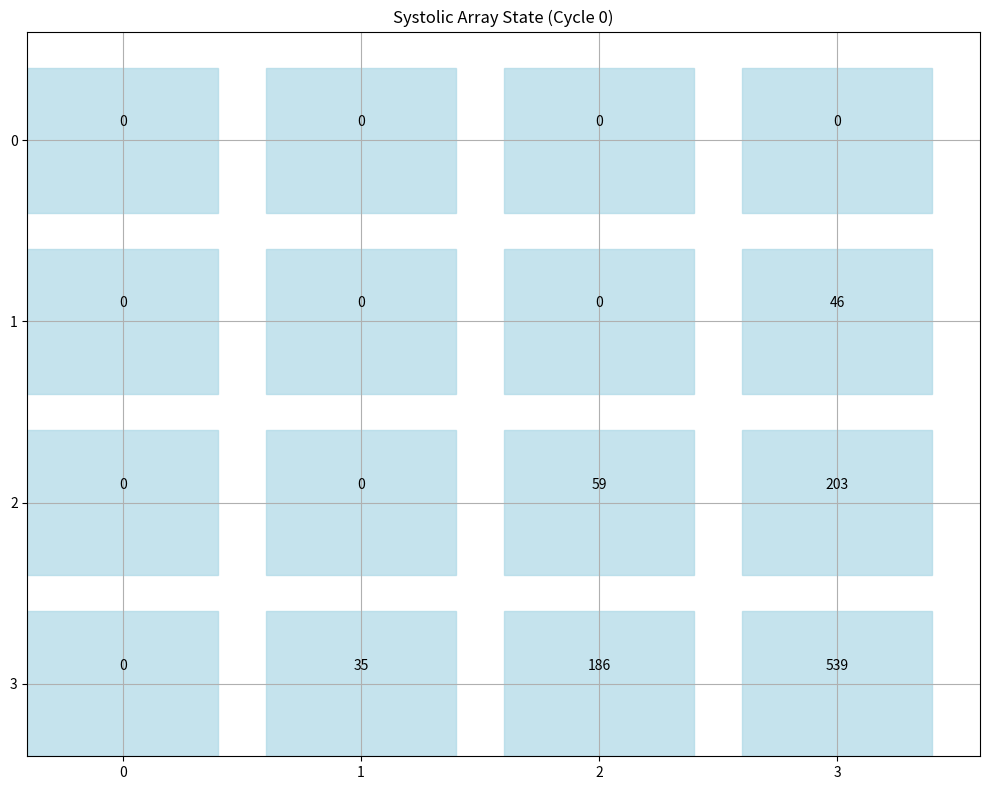
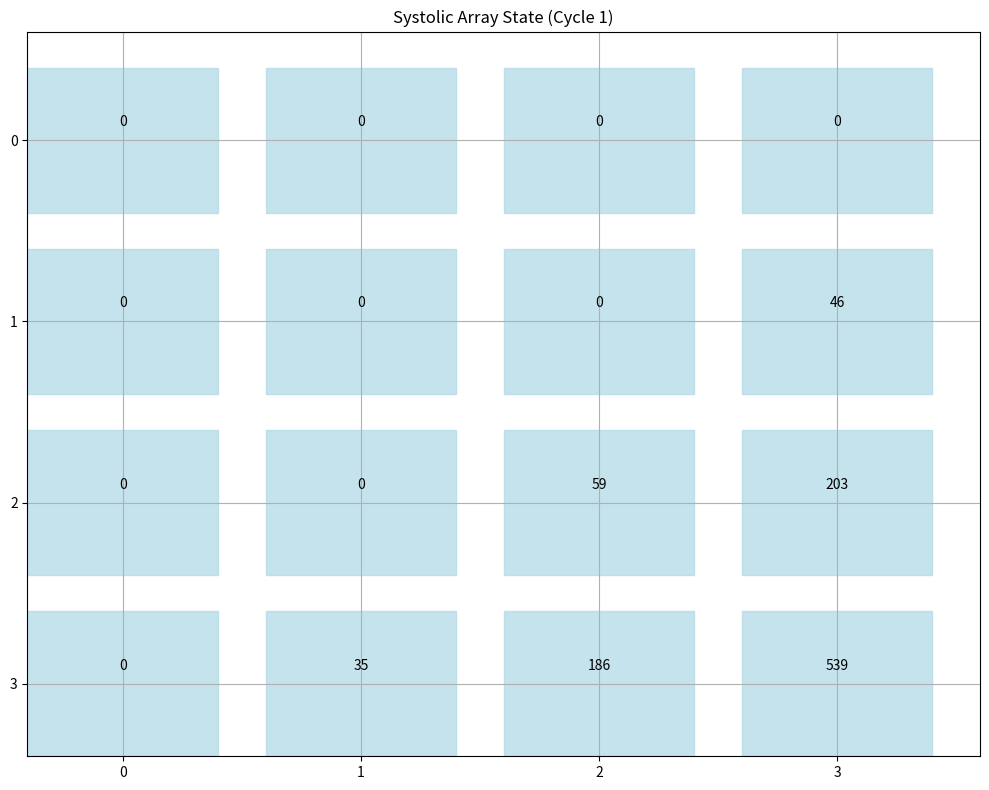
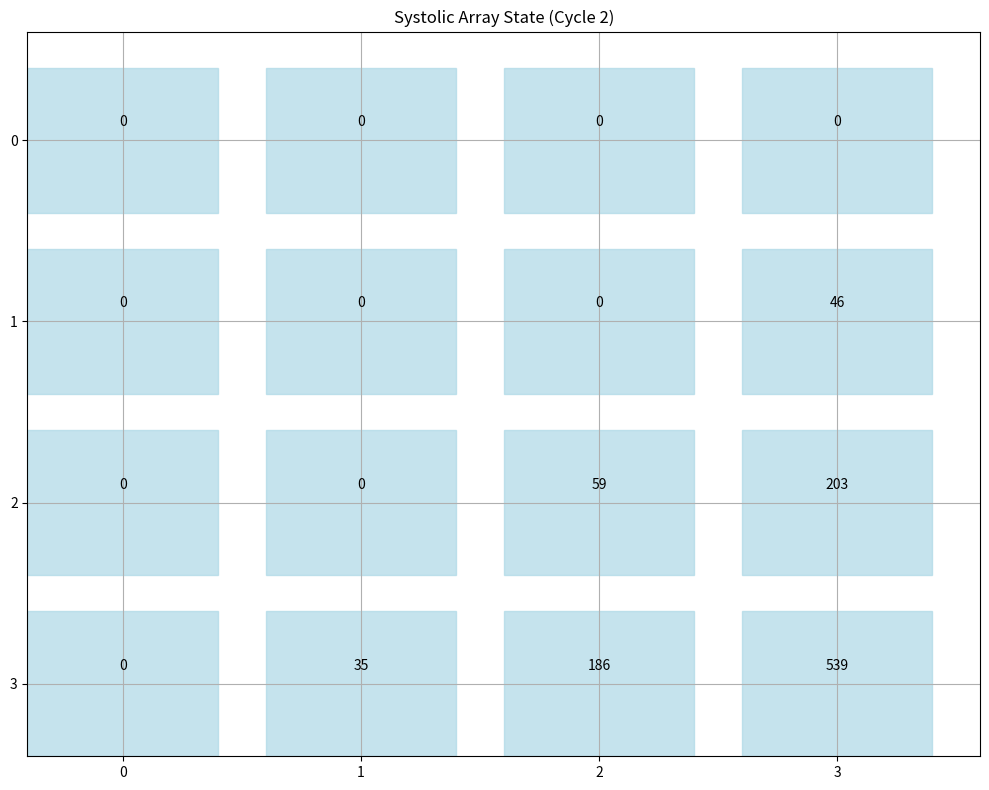
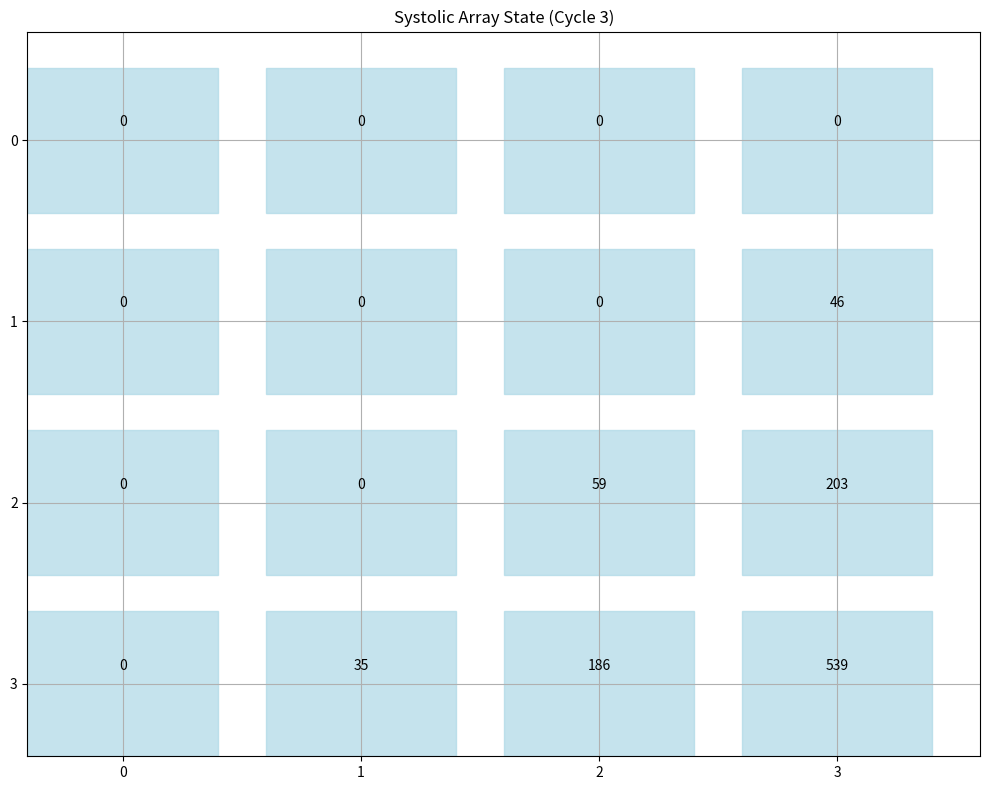
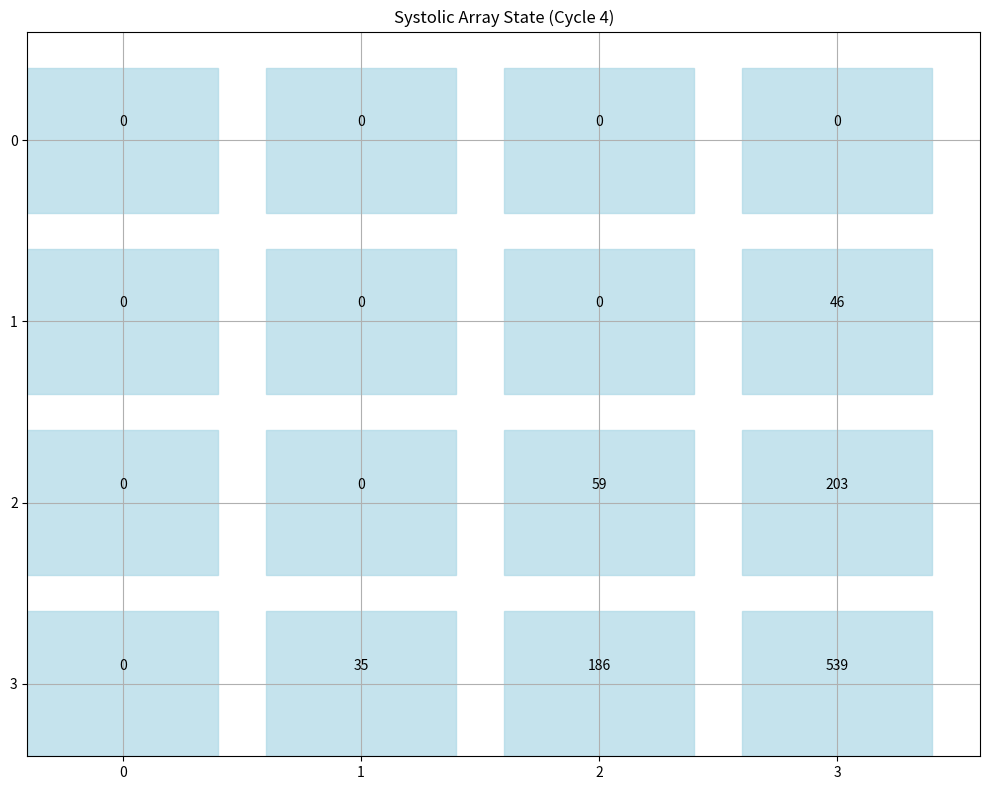
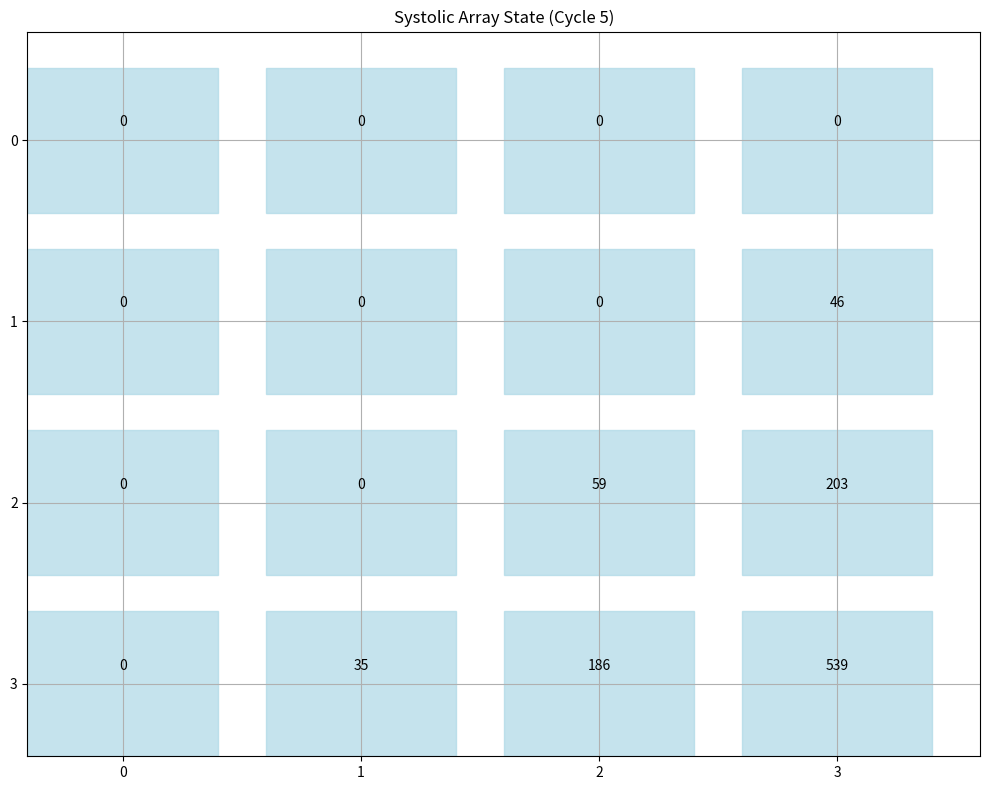
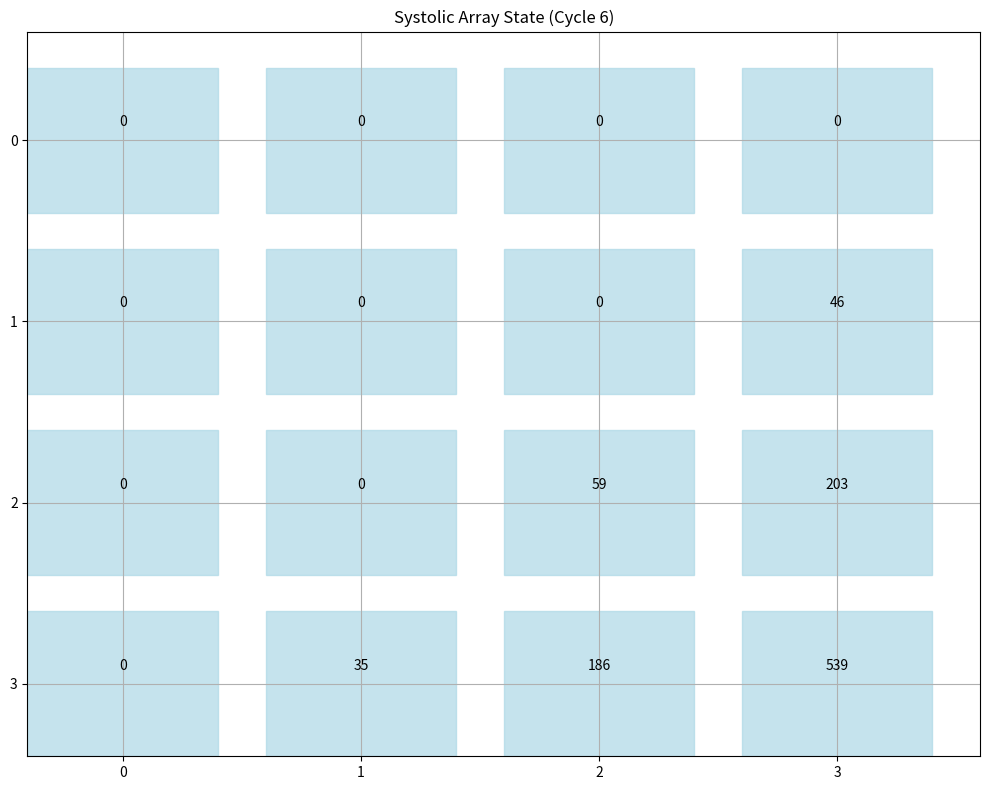
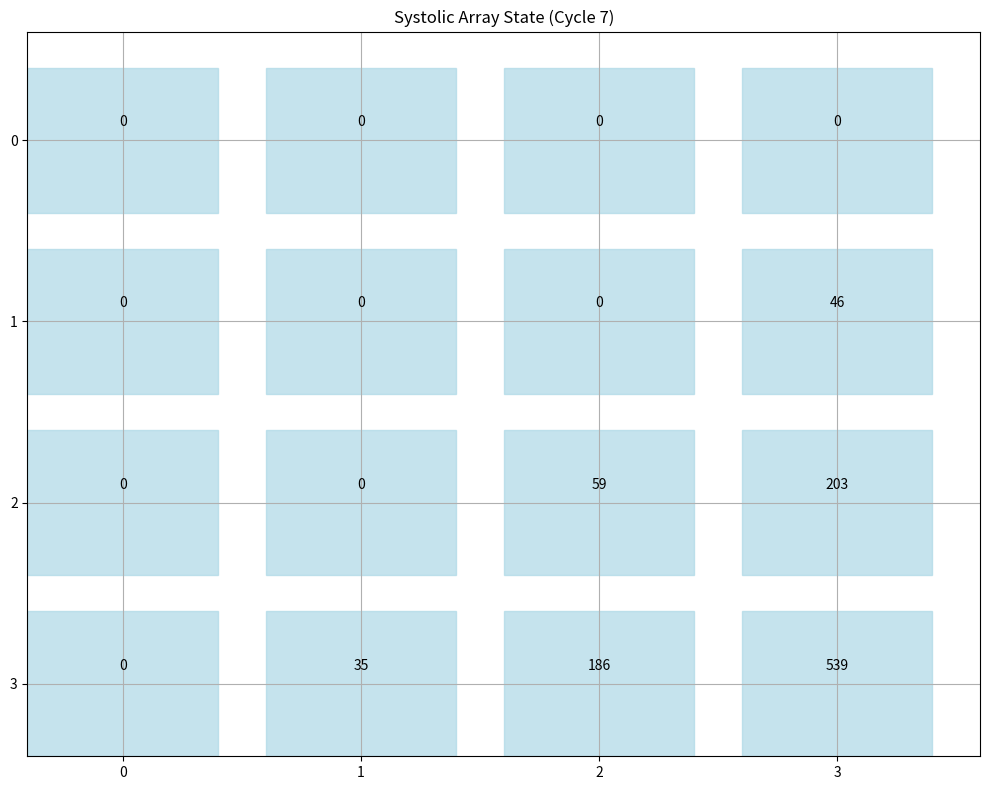

Write Python code to recreate these figures, in order.
#!/usr/bin/env python3
# -*- coding: utf-8 -*-
"""
脉动阵列加法器网络模拟器
包含能耗(pJ)、面积(mm²)和延迟(cycle)的性能评估

作者: Codegen
日期: 2025-05-16
"""

import numpy as np
import matplotlib.pyplot as plt
import time
from typing import List, Tuple, Dict, Any
import argparse

class ProcessingElement:
    """处理单元类，代表脉动阵列中的一个PE"""
    
    def __init__(self, pe_id: Tuple[int, int], bit_width: int = 16):
        """
        初始化处理单元
        
        参数:
            pe_id: PE的坐标 (row, col)
            bit_width: 数据位宽，默认16位
        """
        self.pe_id = pe_id
        self.bit_width = bit_width
        self.accumulator = 0
        self.input_a = 0
        self.input_b = 0
        self.output = 0
        self.busy = False
        self.cycles_active = 0
        self.num_operations = 0
        
    def compute(self) -> int:
        """执行加法操作并返回结果"""
        if self.busy:
            self.accumulator = self.input_a + self.input_b
            self.output = self.accumulator
            self.cycles_active += 1
            self.num_operations += 1
            return self.output
        return 0
    
    def set_inputs(self, a: int, b: int) -> None:
        """设置输入值"""
        self.input_a = a
        self.input_b = b
        self.busy = True
    
    def reset(self) -> None:
        """重置处理单元状态"""
        self.accumulator = 0
        self.input_a = 0
        self.input_b = 0
        self.output = 0
        self.busy = False
    
    def get_energy_consumption(self, energy_per_op: float) -> float:
        """
        计算能耗 (pJ)
        
        参数:
            energy_per_op: 每次操作的能耗 (pJ)
        """
        return self.num_operations * energy_per_op * (self.bit_width / 16)
    
    def get_area(self, base_area: float) -> float:
        """
        计算面积 (mm²)
        
        参数:
            base_area: 基础面积 (mm²)
        """
        # 面积与位宽的平方成正比
        return base_area * (self.bit_width / 16)**2


class SystolicArray:
    """脉动阵列类，由多个PE组成"""
    
    def __init__(self, rows: int, cols: int, bit_width: int = 16):
        """
        初始化脉动阵列
        
        参数:
            rows: 行数
            cols: 列数
            bit_width: 数据位宽，默认16位
        """
        self.rows = rows
        self.cols = cols
        self.bit_width = bit_width
        self.array = [[ProcessingElement((i, j), bit_width) for j in range(cols)] for i in range(rows)]
        self.cycle_count = 0
        self.horizontal_inputs = [[0 for _ in range(cols)] for _ in range(rows)]
        self.vertical_inputs = [[0 for _ in range(cols)] for _ in range(rows)]
        self.outputs = [[0 for _ in range(cols)] for _ in range(rows)]
        
        # 性能参数 (基于16nm工艺的典型值)
        self.energy_per_add_op = 0.1  # pJ per operation
        self.base_pe_area = 0.001     # mm² per PE (16-bit)
        self.clock_period = 1.0       # ns
    
    def reset(self) -> None:
        """重置整个脉动阵列"""
        for i in range(self.rows):
            for j in range(self.cols):
                self.array[i][j].reset()
        self.cycle_count = 0
        self.horizontal_inputs = [[0 for _ in range(self.cols)] for _ in range(self.rows)]
        self.vertical_inputs = [[0 for _ in range(self.cols)] for _ in range(self.rows)]
        self.outputs = [[0 for _ in range(self.cols)] for _ in range(self.rows)]
    
    def set_inputs(self, horizontal_inputs: List[List[int]], vertical_inputs: List[List[int]]) -> None:
        """
        设置输入数据
        
        参数:
            horizontal_inputs: 水平输入数据
            vertical_inputs: 垂直输入数据
        """
        self.horizontal_inputs = horizontal_inputs
        self.vertical_inputs = vertical_inputs
    
    def propagate_data(self) -> None:
        """在脉动阵列中传播数据"""
        # 保存当前输出，用于下一个周期的输入
        prev_horizontal = [[0 for _ in range(self.cols)] for _ in range(self.rows)]
        prev_vertical = [[0 for _ in range(self.cols)] for _ in range(self.rows)]
        
        # 第一个周期的输入
        if self.cycle_count == 0:
            for i in range(self.rows):
                for j in range(self.cols):
                    if i == 0:
                        prev_horizontal[i][j] = self.horizontal_inputs[i][j]
                    if j == 0:
                        prev_vertical[i][j] = self.vertical_inputs[i][j]
        
        # 更新每个PE的输入
        for i in range(self.rows):
            for j in range(self.cols):
                # 水平输入 (来自左侧或输入)
                if j == 0:
                    # 第一列从输入获取
                    if self.cycle_count < len(self.horizontal_inputs):
                        a_input = self.horizontal_inputs[i][self.cycle_count] if self.cycle_count < len(self.horizontal_inputs[i]) else 0
                    else:
                        a_input = 0
                else:
                    # 其他列从左侧PE获取
                    a_input = self.array[i][j-1].output
                
                # 垂直输入 (来自上方或输入)
                if i == 0:
                    # 第一行从输入获取
                    if self.cycle_count < len(self.vertical_inputs):
                        b_input = self.vertical_inputs[self.cycle_count][j] if self.cycle_count < len(self.vertical_inputs) and j < len(self.vertical_inputs[self.cycle_count]) else 0
                    else:
                        b_input = 0
                else:
                    # 其他行从上方PE获取
                    b_input = self.array[i-1][j].output
                
                # 设置PE的输入
                self.array[i][j].set_inputs(a_input, b_input)
        
        # 执行计算
        for i in range(self.rows):
            for j in range(self.cols):
                self.outputs[i][j] = self.array[i][j].compute()
        
        self.cycle_count += 1
    
    def run_simulation(self, num_cycles: int) -> List[List[int]]:
        """
        运行模拟指定的周期数
        
        参数:
            num_cycles: 要模拟的周期数
        
        返回:
            最终输出结果
        """
        for _ in range(num_cycles):
            self.propagate_data()
        return self.outputs
    
    def get_total_energy(self) -> float:
        """计算总能耗 (pJ)"""
        total_energy = 0.0
        for i in range(self.rows):
            for j in range(self.cols):
                total_energy += self.array[i][j].get_energy_consumption(self.energy_per_add_op)
        return total_energy
    
    def get_total_area(self) -> float:
        """计算总面积 (mm²)"""
        total_area = 0.0
        for i in range(self.rows):
            for j in range(self.cols):
                total_area += self.array[i][j].get_area(self.base_pe_area)
        return total_area
    
    def get_latency(self) -> int:
        """获取延迟 (cycles)"""
        return self.cycle_count
    
    def get_latency_ns(self) -> float:
        """获取延迟 (ns)"""
        return self.cycle_count * self.clock_period
    
    def get_performance_metrics(self) -> Dict[str, Any]:
        """获取性能指标"""
        return {
            "energy_pJ": self.get_total_energy(),
            "area_mm2": self.get_total_area(),
            "latency_cycles": self.get_latency(),
            "latency_ns": self.get_latency_ns(),
            "operations": sum(pe.num_operations for row in self.array for pe in row),
            "energy_efficiency_TOPS_per_W": self.calculate_energy_efficiency()
        }
    
    def calculate_energy_efficiency(self) -> float:
        """计算能效 (TOPS/W)"""
        total_ops = sum(pe.num_operations for row in self.array for pe in row)
        total_energy_joules = self.get_total_energy() * 1e-12  # 转换为焦耳
        
        if total_energy_joules == 0:
            return 0
        
        # 计算每秒可执行的操作数 (假设时钟频率为1GHz)
        clock_freq_hz = 1e9
        ops_per_second = total_ops / (self.cycle_count / clock_freq_hz)
        
        # 计算功耗 (W)
        power_watts = total_energy_joules / (self.cycle_count / clock_freq_hz)
        
        if power_watts == 0:
            return 0
        
        # 计算能效 (TOPS/W)
        energy_efficiency = (ops_per_second / 1e12) / power_watts
        
        return energy_efficiency
    
    def visualize_array(self, cycle: int = None) -> None:
        """
        可视化脉动阵列状态
        
        参数:
            cycle: 要可视化的周期，默认为当前周期
        """
        if cycle is None:
            cycle = self.cycle_count
        
        plt.figure(figsize=(10, 8))
        plt.title(f"Systolic Array State (Cycle {cycle})")
        
        # 绘制PE
        for i in range(self.rows):
            for j in range(self.cols):
                pe = self.array[i][j]
                color = 'lightblue' if pe.busy else 'white'
                rect = plt.Rectangle((j, self.rows-i-1), 0.8, 0.8, fill=True, color=color, alpha=0.7)
                plt.gca().add_patch(rect)
                plt.text(j+0.4, self.rows-i-1+0.5, f"{pe.output}", ha='center', va='center')
        
        plt.xlim(0, self.cols)
        plt.ylim(0, self.rows)
        plt.grid(True)
        plt.xticks(np.arange(0.4, self.cols, 1), np.arange(0, self.cols))
        plt.yticks(np.arange(0.4, self.rows, 1), np.arange(0, self.rows)[::-1])
        plt.tight_layout()
        plt.savefig(f"systolic_array_cycle_{cycle}.png")
        plt.close()


def vector_addition_example():
    """向量加法示例"""
    # 创建一个4x4的脉动阵列
    array_size = 4
    systolic = SystolicArray(array_size, array_size)
    
    # 准备输入数据 (两个向量)
    vector_a = [1, 2, 3, 4]
    vector_b = [5, 6, 7, 8]
    
    # 设置输入格式
    horizontal_inputs = [[0 for _ in range(array_size)] for _ in range(array_size)]
    vertical_inputs = [[0 for _ in range(array_size)] for _ in range(array_size)]
    
    # 将向量A放入第一行
    horizontal_inputs[0] = vector_a
    
    # 将向量B放入第一列
    for i in range(array_size):
        vertical_inputs[i][0] = vector_b[i]
    
    # 设置输入
    systolic.set_inputs(horizontal_inputs, vertical_inputs)
    
    # 运行模拟 (需要足够的周期让数据完全流过阵列)
    num_cycles = 2 * array_size
    systolic.run_simulation(num_cycles)
    
    # 获取结果
    results = systolic.outputs
    
    # 打印结果
    print("向量加法结果:")
    for i in range(array_size):
        print(f"结果[{i}] = {results[i][i]}")
    
    # 打印性能指标
    metrics = systolic.get_performance_metrics()
    print("\n性能评估:")
    print(f"能耗: {metrics['energy_pJ']:.2f} pJ")
    print(f"面积: {metrics['area_mm2']:.6f} mm²")
    print(f"延迟: {metrics['latency_cycles']} cycles ({metrics['latency_ns']:.2f} ns)")
    print(f"能效: {metrics['energy_efficiency_TOPS_per_W']:.6f} TOPS/W")
    
    # 可视化
    for cycle in range(num_cycles):
        systolic.visualize_array(cycle)


def matrix_addition_example():
    """矩阵加法示例"""
    # 创建一个4x4的脉动阵列
    array_size = 4
    systolic = SystolicArray(array_size, array_size)
    
    # 准备输入数据 (两个矩阵)
    matrix_a = np.array([
        [1, 2, 3, 4],
        [5, 6, 7, 8],
        [9, 10, 11, 12],
        [13, 14, 15, 16]
    ])
    
    matrix_b = np.array([
        [16, 15, 14, 13],
        [12, 11, 10, 9],
        [8, 7, 6, 5],
        [4, 3, 2, 1]
    ])
    
    # 设置输入格式 (对角线输入方式)
    horizontal_inputs = [[0 for _ in range(array_size*2-1)] for _ in range(array_size)]
    vertical_inputs = [[0 for _ in range(array_size)] for _ in range(array_size*2-1)]
    
    # 将矩阵A沿对角线输入
    for i in range(array_size):
        for j in range(array_size):
            horizontal_inputs[i][i+j] = matrix_a[i][j]
    
    # 将矩阵B沿对角线输入
    for i in range(array_size):
        for j in range(array_size):
            vertical_inputs[i+j][j] = matrix_b[i][j]
    
    # 设置输入
    systolic.set_inputs(horizontal_inputs, vertical_inputs)
    
    # 运行模拟 (需要足够的周期让数据完全流过阵列)
    num_cycles = 2 * array_size
    systolic.run_simulation(num_cycles)
    
    # 获取结果
    results = systolic.outputs
    
    # 打印结果
    print("矩阵加法结果:")
    result_matrix = np.zeros((array_size, array_size))
    for i in range(array_size):
        for j in range(array_size):
            result_matrix[i][j] = results[i][j]
    print(result_matrix)
    
    # 验证结果
    expected = matrix_a + matrix_b
    print("\n预期结果:")
    print(expected)
    
    # 打印性能指标
    metrics = systolic.get_performance_metrics()
    print("\n性能评估:")
    print(f"能耗: {metrics['energy_pJ']:.2f} pJ")
    print(f"面积: {metrics['area_mm2']:.6f} mm²")
    print(f"延迟: {metrics['latency_cycles']} cycles ({metrics['latency_ns']:.2f} ns)")
    print(f"能效: {metrics['energy_efficiency_TOPS_per_W']:.6f} TOPS/W")
    
    # 可视化
    for cycle in range(num_cycles):
        systolic.visualize_array(cycle)


def custom_addition_example(rows, cols, bit_width, visualize=True):
    """
    自定义加法示例
    
    参数:
        rows: 脉动阵列行数
        cols: 脉动阵列列数
        bit_width: 数据位宽
        visualize: 是否可视化
    """
    # 创建脉动阵列
    systolic = SystolicArray(rows, cols, bit_width)
    
    # 准备随机输入数据
    matrix_a = np.random.randint(0, 100, size=(rows, cols))
    matrix_b = np.random.randint(0, 100, size=(rows, cols))
    
    # 设置输入格式 (对角线输入方式)
    horizontal_inputs = [[0 for _ in range(rows+cols-1)] for _ in range(rows)]
    vertical_inputs = [[0 for _ in range(cols)] for _ in range(rows+cols-1)]
    
    # 将矩阵A沿对角线输入
    for i in range(rows):
        for j in range(cols):
            horizontal_inputs[i][i+j] = matrix_a[i][j]
    
    # 将矩阵B沿对角线输入
    for i in range(rows):
        for j in range(cols):
            vertical_inputs[i+j][j] = matrix_b[i][j]
    
    # 设置输入
    systolic.set_inputs(horizontal_inputs, vertical_inputs)
    
    # 运行模拟 (需要足够的周期让数据完全流过阵列)
    num_cycles = rows + cols
    start_time = time.time()
    systolic.run_simulation(num_cycles)
    simulation_time = time.time() - start_time
    
    # 获取结果
    results = systolic.outputs
    
    # 打印结果
    print(f"\n{rows}x{cols} ({bit_width}位) 矩阵加法结果:")
    result_matrix = np.zeros((rows, cols))
    for i in range(rows):
        for j in range(cols):
            result_matrix[i][j] = results[i][j]
    
    # 验证结果
    expected = matrix_a + matrix_b
    is_correct = np.array_equal(result_matrix, expected)
    print(f"结果正确: {is_correct}")
    
    if not is_correct:
        print("结果矩阵:")
        print(result_matrix)
        print("\n预期结果:")
        print(expected)
    
    # 打印性能指标
    metrics = systolic.get_performance_metrics()
    print("\n性能评估:")
    print(f"能耗: {metrics['energy_pJ']:.2f} pJ")
    print(f"面积: {metrics['area_mm2']:.6f} mm²")
    print(f"延迟: {metrics['latency_cycles']} cycles ({metrics['latency_ns']:.2f} ns)")
    print(f"能效: {metrics['energy_efficiency_TOPS_per_W']:.6f} TOPS/W")
    print(f"模拟时间: {simulation_time:.6f} 秒")
    
    # 可视化
    if visualize:
        for cycle in range(min(num_cycles, 10)):  # 只可视化前10个周期
            systolic.visualize_array(cycle)


def main():
    """主函数"""
    parser = argparse.ArgumentParser(description='脉动阵列加法器网络模拟器')
    parser.add_argument('--rows', type=int, default=4, help='脉动阵列行数')
    parser.add_argument('--cols', type=int, default=4, help='脉动阵列列数')
    parser.add_argument('--bit_width', type=int, default=16, help='数据位宽')
    parser.add_argument('--example', type=str, default='matrix', choices=['vector', 'matrix', 'custom'], help='示例类型')
    parser.add_argument('--visualize', action='store_true', help='是否可视化')
    
    args = parser.parse_args()
    
    print("=" * 50)
    print("脉动阵列加法器网络模拟器")
    print("=" * 50)
    
    if args.example == 'vector':
        vector_addition_example()
    elif args.example == 'matrix':
        matrix_addition_example()
    else:
        custom_addition_example(args.rows, args.cols, args.bit_width, args.visualize)


if __name__ == "__main__":
    main()
